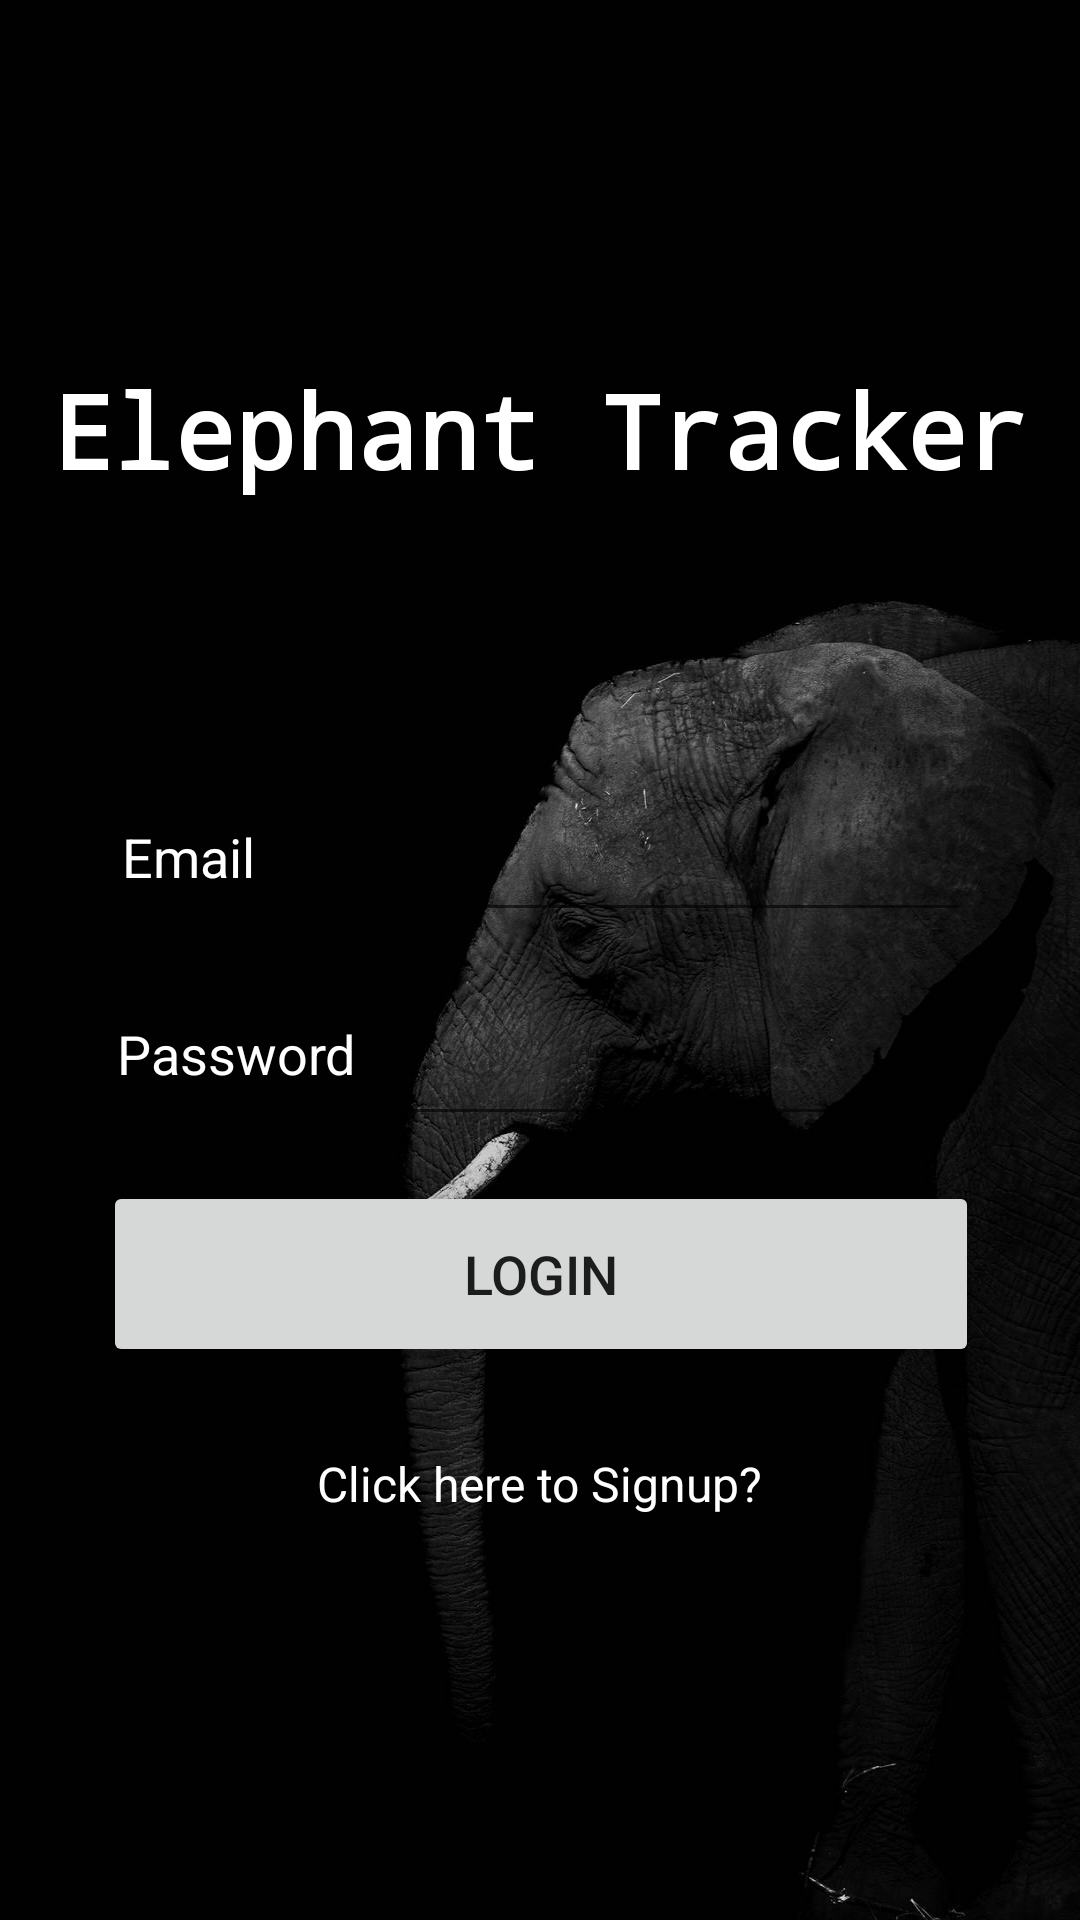

This screen was rendered from an Android layout file. Write that file and the resources it references.
<!-- AndroidManifest.xml: application theme Theme.ElephantTrackApp -->
<!-- res/layout/activity_login.xml -->
<?xml version="1.0" encoding="utf-8"?>
<androidx.constraintlayout.widget.ConstraintLayout xmlns:android="http://schemas.android.com/apk/res/android"
    xmlns:app="http://schemas.android.com/apk/res-auto"
    xmlns:tools="http://schemas.android.com/tools"
    android:layout_width="match_parent"
    android:layout_height="match_parent"
    android:background="@drawable/ele2"
    tools:context=".Login"
    tools:layout_editor_absoluteX="-38dp"
    tools:layout_editor_absoluteY="0dp">

    <TextView
        android:id="@+id/textView"
        style="@style/Widget.AppCompat.TextView"
        android:layout_width="wrap_content"
        android:layout_height="wrap_content"
        android:fontFamily="monospace"
        android:text="Elephant Tracker"
        android:textColor="@color/white"
        android:textSize="34sp"
        android:textStyle="bold"
        app:layout_constraintBottom_toBottomOf="parent"
        app:layout_constraintEnd_toEndOf="parent"
        app:layout_constraintStart_toStartOf="parent"
        app:layout_constraintTop_toTopOf="parent"
        app:layout_constraintVertical_bias="0.203" />

    <EditText
        android:id="@+id/editTextEmail"
        android:layout_width="287dp"
        android:layout_height="53dp"
        android:ems="10"
        android:hint="Email"
        android:inputType="textPersonName"
        android:textColor="@color/white"
        android:textColorHighlight="@color/black"
        android:textColorHint="@color/white"
        app:layout_constraintBottom_toBottomOf="parent"
        app:layout_constraintEnd_toEndOf="parent"
        app:layout_constraintStart_toStartOf="parent"
        app:layout_constraintTop_toTopOf="parent"
        app:layout_constraintVertical_bias="0.439" />
    <TextView
        android:id="@+id/textViewSignUp"
        android:layout_width="214dp"
        android:layout_height="24dp"
        android:text="Click here to Signup?"
        android:textAlignment="center"
        android:textColor="@color/white"
        android:textColorHighlight="@color/black"
        android:textSize="16sp"
        app:layout_constraintBottom_toBottomOf="parent"
        app:layout_constraintEnd_toEndOf="parent"
        app:layout_constraintHorizontal_bias="0.497"
        app:layout_constraintStart_toStartOf="parent"
        app:layout_constraintTop_toTopOf="parent"
        app:layout_constraintVertical_bias="0.785" />

    <EditText
        android:id="@+id/editTextPass"
        android:layout_width="289dp"
        android:layout_height="58dp"
        android:ems="10"
        android:hint="Password"
        android:inputType="textPassword"
        android:textColor="@color/white"
        android:textColorHighlight="@color/black"
        android:textColorHint="@color/white"
        app:layout_constraintBottom_toBottomOf="parent"
        app:layout_constraintEnd_toEndOf="parent"
        app:layout_constraintHorizontal_bias="0.491"
        app:layout_constraintStart_toStartOf="parent"
        app:layout_constraintTop_toTopOf="parent"
        app:layout_constraintVertical_bias="0.551" />

    <Button
        android:id="@+id/buttonLogin"
        android:layout_width="292dp"
        android:layout_height="62dp"
        android:text="Login"
        android:textSize="18dp"
        app:layout_constraintBottom_toBottomOf="parent"
        app:layout_constraintEnd_toEndOf="parent"
        app:layout_constraintHorizontal_bias="0.504"
        app:layout_constraintStart_toStartOf="parent"
        app:layout_constraintTop_toTopOf="parent"
        app:layout_constraintVertical_bias="0.681" />
</androidx.constraintlayout.widget.ConstraintLayout>
<!-- resources referenced by this layout -->
<resources>
  <!-- drawable ele2: jpg bitmap (drawable, 80107 bytes) -->
  <style name="Theme.ElephantTrackApp" parent="Theme.MaterialComponents.DayNight.NoActionBar">
          
          <item name="colorPrimary">@color/purple_500</item>
          <item name="colorPrimaryVariant">@color/purple_700</item>
          <item name="colorOnPrimary">@color/white</item>
          
          <item name="colorSecondary">@color/teal_200</item>
          <item name="colorSecondaryVariant">@color/teal_700</item>
          <item name="colorOnSecondary">@color/black</item>
          
          <item name="android:statusBarColor">?attr/colorPrimaryVariant</item>
          
      </style>
  <!-- not gathered from this repository: default colours our renderer supplied (Android Studio template values) -->
  <color name="purple_500">#FF6200EE</color>
  <color name="purple_700">#FF3700B3</color>
  <color name="teal_200">#FF03DAC5</color>
  <color name="teal_700">#FF018786</color>
  <color name="black">#FF000000</color>
  <color name="white">#FFFFFFFF</color>
</resources>
